The GitHub repository Dewey-byte/AgriVision contains a labelled image folder "cls_healthy_panama_sigatoka" with 3 categories: black sigatoka, healthy, panama disease. Examples follow, each with its label.

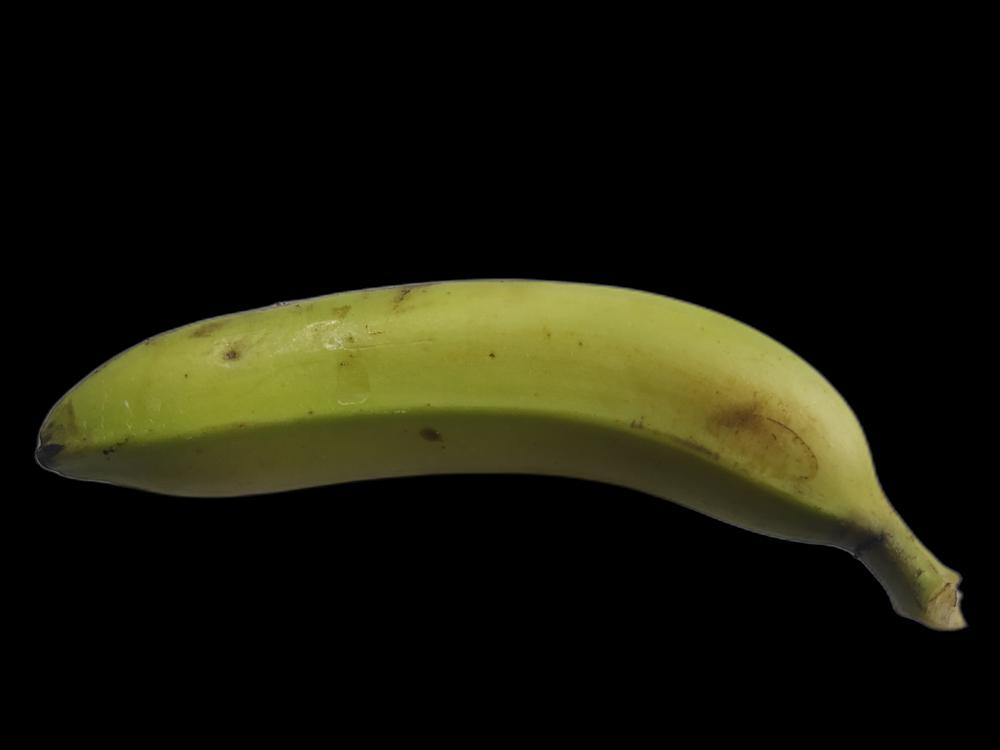
Label: healthy

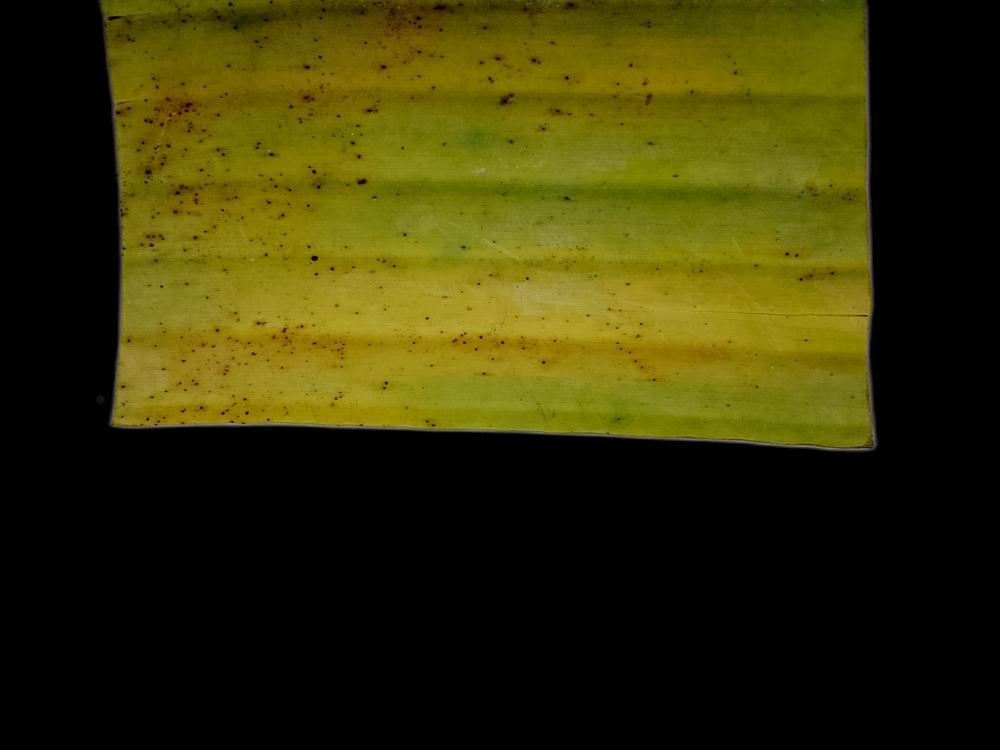
Label: panama disease

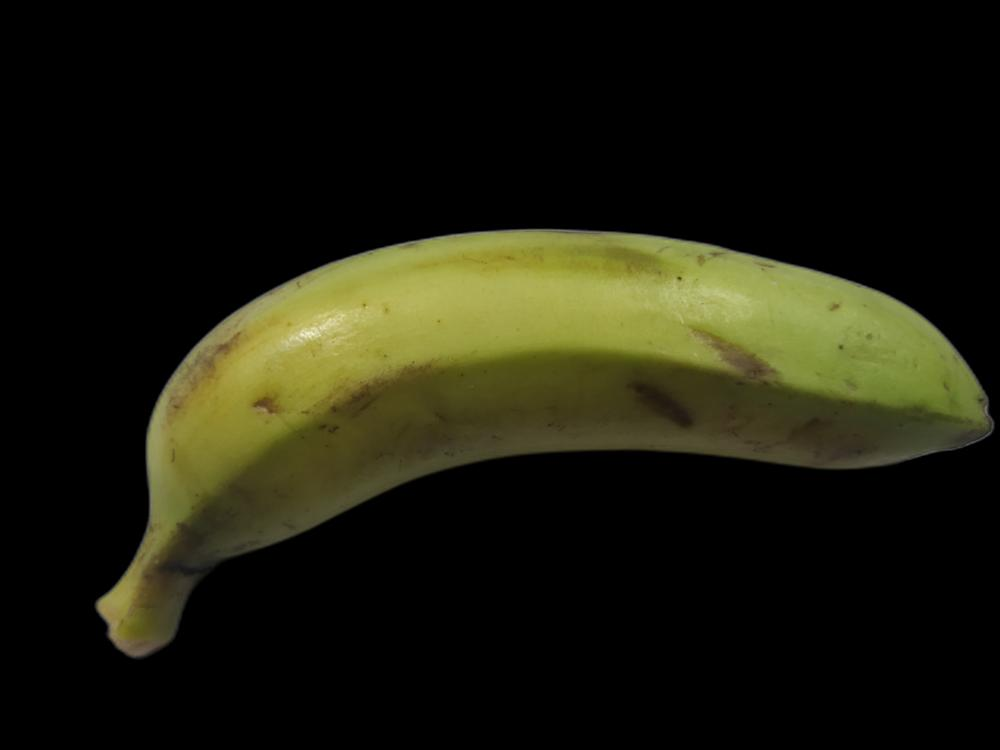
Label: healthy

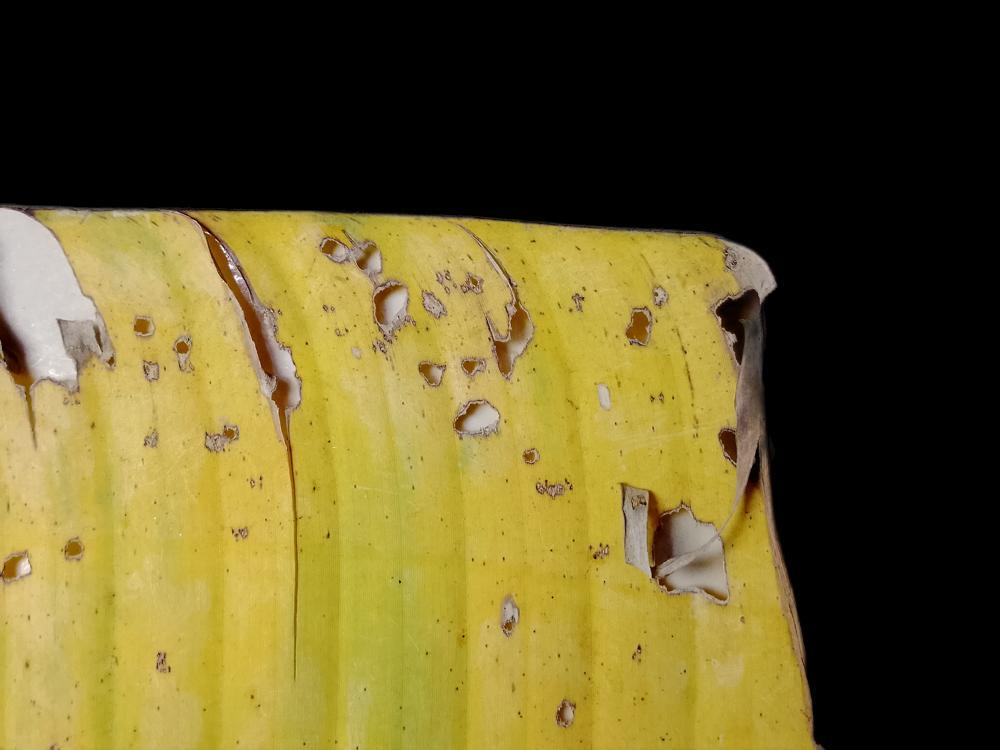
Label: black sigatoka

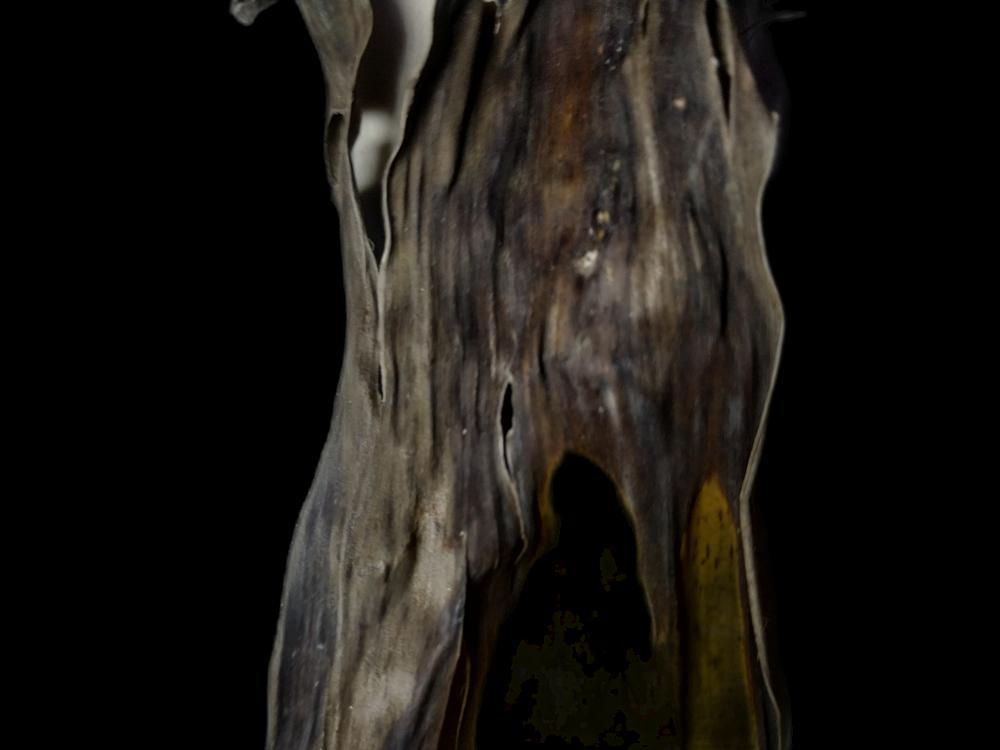
Label: panama disease

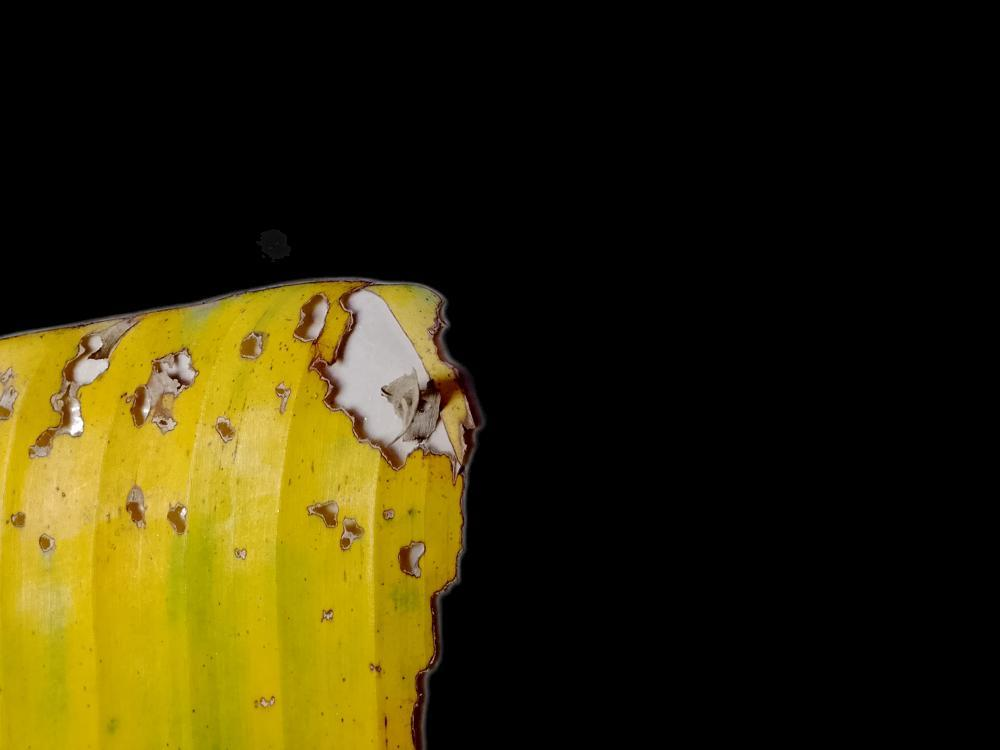
Label: black sigatoka
